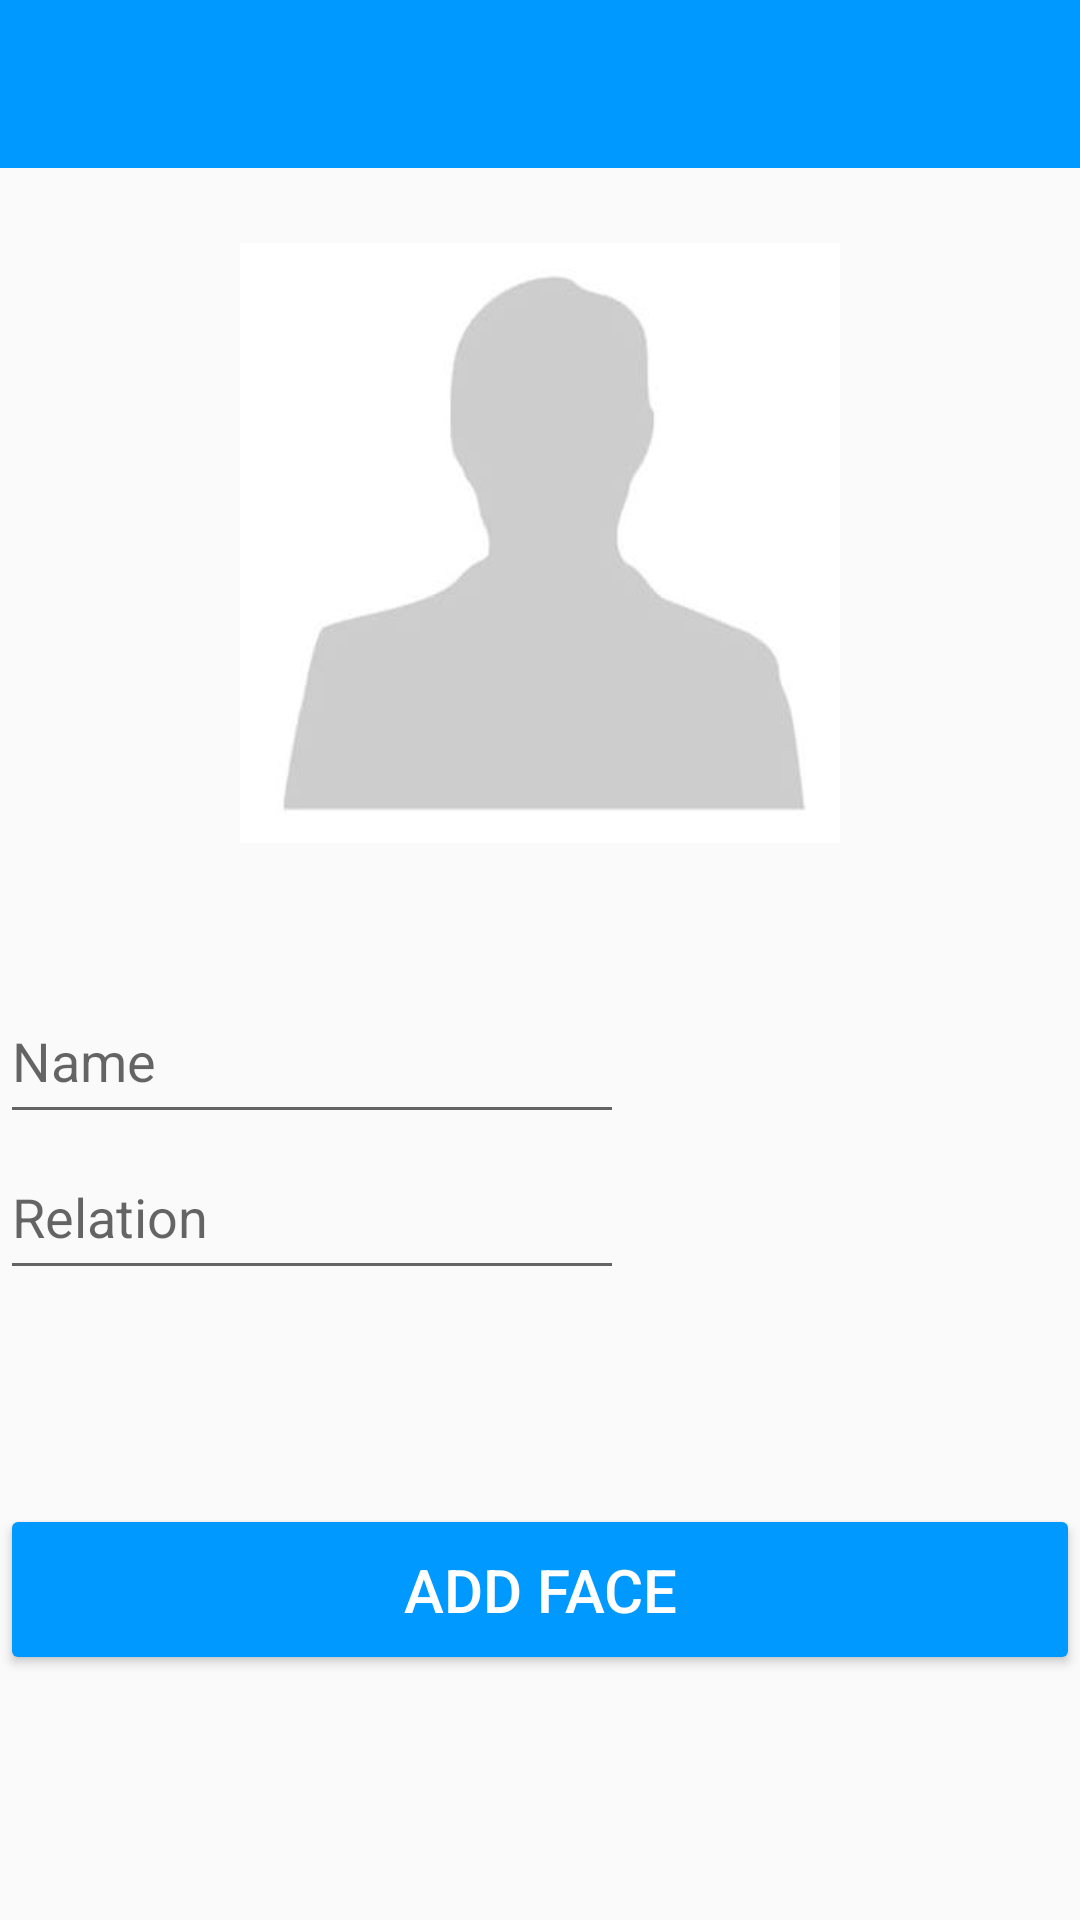

Write the Android layout XML for this screen, with the resource values it uses.
<!-- AndroidManifest.xml: application theme AppTheme -->
<!-- res/layout/activity_image_selection.xml -->
<?xml version="1.0" encoding="utf-8"?>
<LinearLayout xmlns:android="http://schemas.android.com/apk/res/android"
    xmlns:app="http://schemas.android.com/apk/res-auto"
    xmlns:tools="http://schemas.android.com/tools"
    android:layout_width="fill_parent"
    android:layout_height="fill_parent"
    tools:context=".activities.ImageSelectionActivity"
    android:orientation="vertical">


    <android.support.v7.widget.Toolbar
        android:id="@+id/toolbar"
        android:background="@color/colorPrimary"
        android:layout_width="match_parent"
        android:layout_height="?attr/actionBarSize"
        android:theme="@style/ThemeOverlay.AppCompat.Dark.ActionBar">

    </android.support.v7.widget.Toolbar>

    <RelativeLayout
        android:layout_width="wrap_content"
        android:layout_height="wrap_content"
        android:gravity="center">

        <ImageButton
            android:id="@+id/img_select"
            android:layout_width="200dp"
            android:layout_height="200dp"
            android:layout_centerInParent="true"
            android:background="@drawable/add_person" />


        <ImageView
            android:id="@+id/person_img_view"
            android:layout_width="match_parent"
            android:layout_height="250dp"
            android:layout_alignParentStart="true"
            android:layout_alignParentTop="true"
            android:layout_gravity="center" />

    </RelativeLayout>

    <LinearLayout
        android:layout_width="match_parent"
        android:layout_height="wrap_content"
        android:orientation="vertical"
        android:layout_marginTop="20dp">

        <EditText
            android:id="@+id/name_input"
            android:layout_width="208dp"
            android:layout_height="52dp"
            android:layout_weight=".5"
            android:hint="Name"
            />

        <EditText
            android:id="@+id/relation_input"
            android:layout_width="208dp"
            android:layout_height="52dp"
            android:layout_weight=".5"
            android:hint="Relation"
            />
    </LinearLayout>

    <LinearLayout
        android:layout_width="match_parent"
        android:layout_height="match_parent"
        android:paddingBottom="10dp"
        android:orientation="vertical"
        android:gravity="center">

        <Button
            android:id="@+id/btn_upload"
            android:layout_width="match_parent"
            android:layout_height="wrap_content"
            android:textSize="20dp"
            android:text="add face"
            android:paddingTop="15dp"
            android:paddingBottom="15dp"
            android:paddingRight="30dp"
            android:paddingLeft="30dp"
            android:onClick="uploadImage"
            android:theme="@style/PrimaryButton"
            />
    </LinearLayout>

</LinearLayout>
<!-- resources referenced by this layout -->
<resources>
  <color name="colorPrimary">#0099ff</color>
  <!-- drawable add_person: jpeg bitmap (drawable, 2849 bytes) -->
  <style name="PrimaryButton" parent="Theme.AppCompat">
          <item name="colorButtonNormal">@color/colorPrimary</item>
          <item name="colorControlHighlight">@color/colorAccent</item>
      </style>
  <style name="AppTheme" parent="Theme.AppCompat.Light.NoActionBar">
          
          <item name="colorPrimary">@color/colorPrimary</item>
          <item name="colorPrimaryDark">@color/colorPrimaryDark</item>
          <item name="colorAccent">@color/colorAccent</item>
      </style>
  <color name="colorAccent">#0066cc</color>
  <color name="colorPrimaryDark">#0066cc</color>
</resources>
